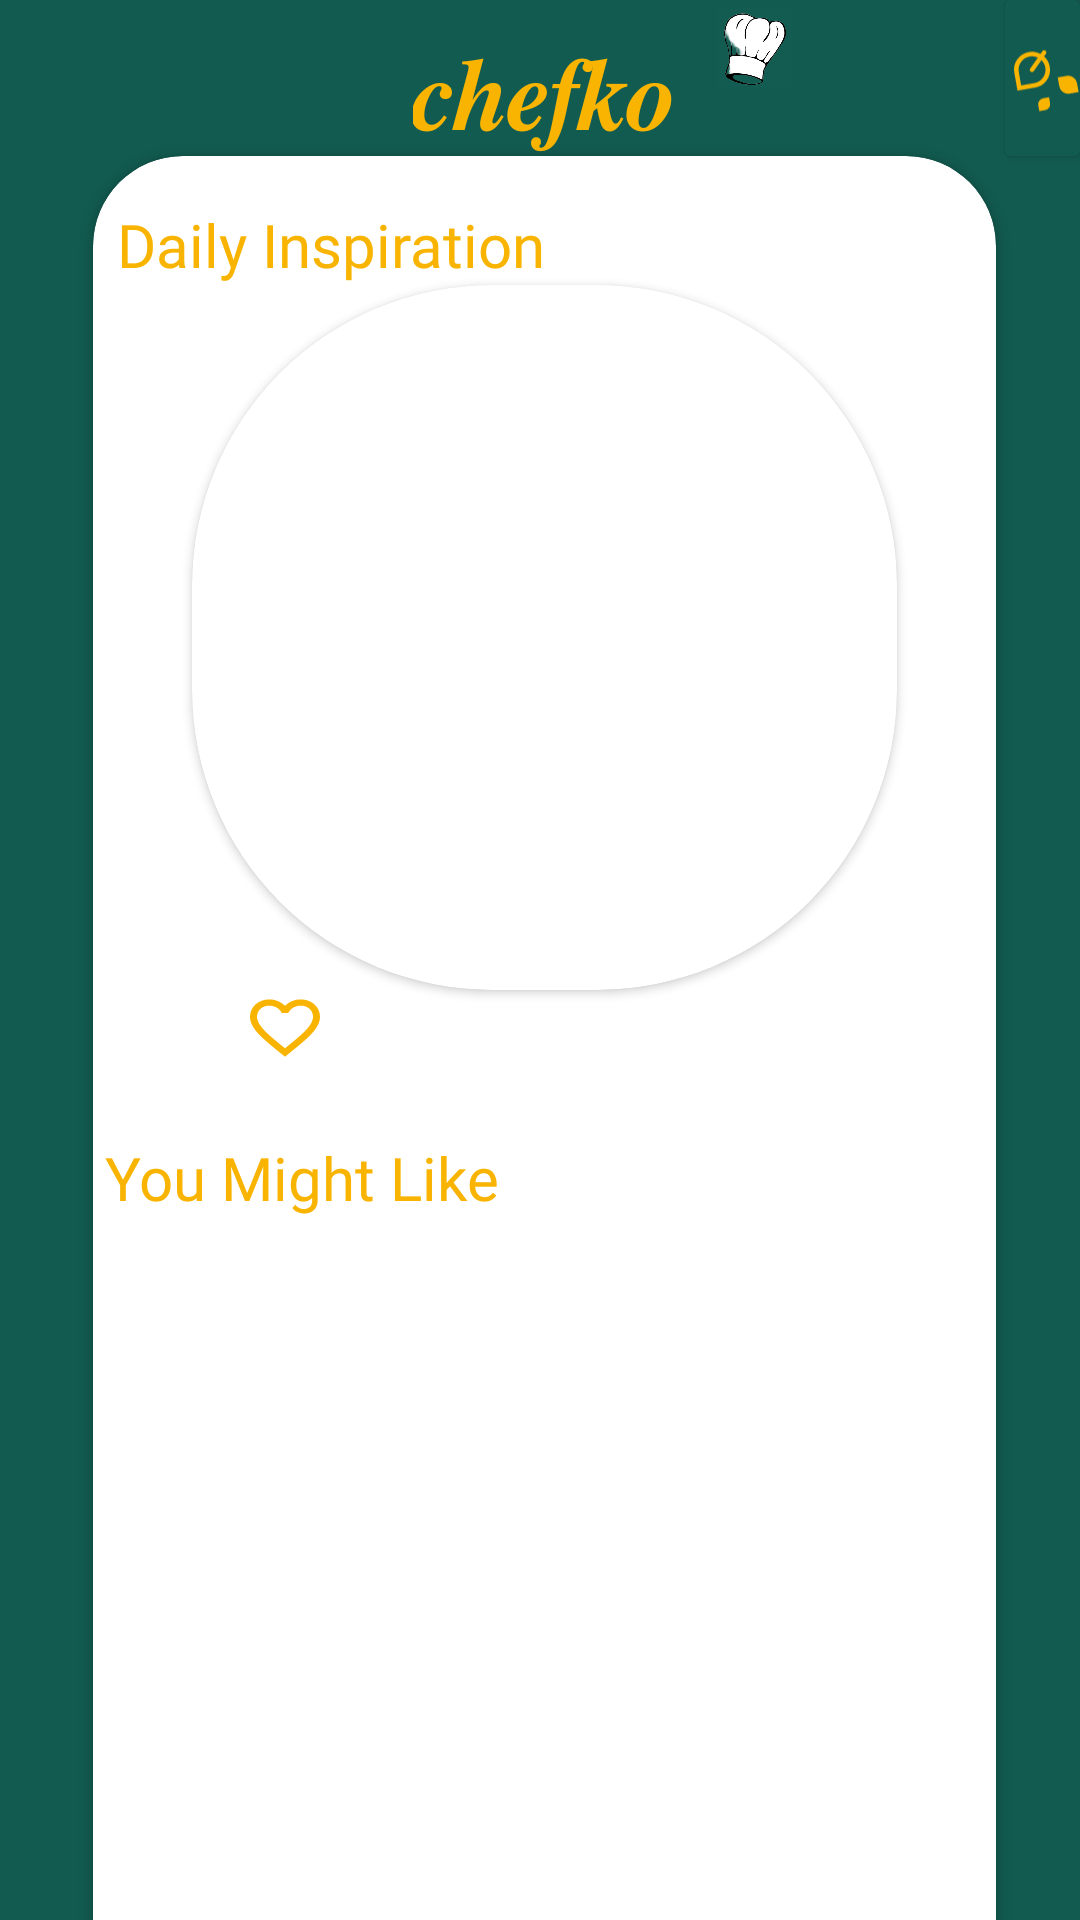

The Android layout XML behind this screen, and the referenced resources:
<!-- AndroidManifest.xml: application theme Theme.FoodPlanner -->
<!-- res/layout/fragment_home_screen.xml -->
<?xml version="1.0" encoding="utf-8"?>
<androidx.constraintlayout.widget.ConstraintLayout xmlns:android="http://schemas.android.com/apk/res/android"
    xmlns:app="http://schemas.android.com/apk/res-auto"
    xmlns:tools="http://schemas.android.com/tools"
    android:layout_width="match_parent"
    android:layout_height="match_parent"
    android:background="@color/darkGreen"
    android:visibility="visible">

    <ImageView
        android:id="@+id/imageView7"
        android:layout_width="49dp"
        android:layout_height="34dp"
        android:layout_marginEnd="60dp"
        app:layout_constraintEnd_toStartOf="@+id/guideline10"
        app:layout_constraintTop_toTopOf="parent"
        app:srcCompat="@drawable/mychef" />

    <androidx.cardview.widget.CardView
        android:id="@+id/mainCardView"
        android:layout_width="0dp"
        android:layout_height="0dp"
        app:cardCornerRadius="30dp"
        app:layout_constraintBottom_toTopOf="@+id/guideline7"
        app:layout_constraintEnd_toStartOf="@+id/guideline9"
        app:layout_constraintStart_toStartOf="@+id/guideline8"
        app:layout_constraintTop_toTopOf="@+id/guideline2" >

        <androidx.constraintlayout.widget.ConstraintLayout
            android:layout_width="match_parent"
            android:layout_height="match_parent">


            <TextView
                android:id="@+id/textView8"
                android:layout_width="wrap_content"
                android:layout_height="wrap_content"
                android:layout_marginStart="8dp"
                android:layout_marginTop="16dp"
                android:fontFamily="@font/arimo_bold_italic"
                android:text="@string/daily_insp_txt"
                android:textColor="@color/darkYellow"
                android:textSize="20sp"
                app:layout_constraintStart_toStartOf="parent"
                app:layout_constraintTop_toTopOf="parent" />

            <TextView
                android:id="@+id/textView9"
                android:layout_width="wrap_content"
                android:layout_height="wrap_content"
                android:layout_marginStart="4dp"
                android:layout_marginTop="24dp"
                android:fontFamily="@font/arimo_bold_italic"
                android:text="@string/you_might_like_txt"
                android:textColor="@color/darkYellow"
                android:textSize="20sp"
                app:layout_constraintStart_toStartOf="parent"
                app:layout_constraintTop_toBottomOf="@+id/fav_daily_btn"
                tools:ignore="MissingConstraints" />

            <androidx.recyclerview.widget.RecyclerView
                android:id="@+id/mealsRecycler"
                android:layout_width="327dp"
                android:layout_height="264dp"
                android:layout_marginTop="32dp"
                app:layout_constraintBottom_toBottomOf="parent"
                app:layout_constraintEnd_toEndOf="parent"
                app:layout_constraintHorizontal_bias="0.615"
                app:layout_constraintStart_toStartOf="parent"
                app:layout_constraintTop_toBottomOf="@+id/textView9"
                app:layout_constraintVertical_bias="0.0" />

            <androidx.cardview.widget.CardView
                android:id="@+id/inspirationCardView"
                android:layout_width="235dp"
                android:layout_height="235dp"
                app:cardCornerRadius="100dp"
                app:layout_constraintEnd_toEndOf="parent"
                app:layout_constraintStart_toStartOf="parent"
                app:layout_constraintTop_toBottomOf="@+id/textView8"
                tools:ignore="MissingConstraints">

                <ImageView
                    android:id="@+id/inspirationImage"
                    android:layout_width="match_parent"
                    android:layout_height="match_parent"
                    tools:srcCompat="@tools:sample/avatars" />

            </androidx.cardview.widget.CardView>

            <Button
                android:id="@+id/fav_daily_btn"
                android:layout_width="28dp"
                android:layout_height="25dp"
                android:layout_marginStart="50dp"
                android:background="@drawable/baseline_favorite_border_24"
                app:layout_constraintStart_toStartOf="parent"
                app:layout_constraintTop_toBottomOf="@+id/inspirationCardView" />
        </androidx.constraintlayout.widget.ConstraintLayout>
    </androidx.cardview.widget.CardView>

    <androidx.constraintlayout.widget.Guideline
        android:id="@+id/guideline2"
        android:layout_width="wrap_content"
        android:layout_height="wrap_content"
        android:orientation="horizontal"
        app:layout_constraintGuide_begin="52dp" />

    <androidx.constraintlayout.widget.Guideline
        android:id="@+id/guideline7"
        android:layout_width="wrap_content"
        android:layout_height="wrap_content"
        android:orientation="horizontal"
        app:layout_constraintGuide_begin="733dp" />

    <androidx.constraintlayout.widget.Guideline
        android:id="@+id/guideline8"
        android:layout_width="wrap_content"
        android:layout_height="wrap_content"
        android:orientation="vertical"
        app:layout_constraintGuide_begin="31dp" />

    <androidx.constraintlayout.widget.Guideline
        android:id="@+id/guideline9"
        android:layout_width="wrap_content"
        android:layout_height="wrap_content"
        android:orientation="vertical"
        app:layout_constraintGuide_end="28dp" />

    <androidx.constraintlayout.widget.Guideline
        android:id="@+id/guideline10"
        android:layout_width="wrap_content"
        android:layout_height="wrap_content"
        android:orientation="vertical"
        app:layout_constraintGuide_begin="335dp" />

    <androidx.cardview.widget.CardView
        android:id="@+id/cardView13"
        android:layout_width="0dp"
        android:layout_height="0dp"
        android:background="@color/darkGreen"
        android:backgroundTint="@color/darkGreen"
        android:visibility="visible"
        app:layout_constraintBottom_toTopOf="@+id/guideline2"
        app:layout_constraintEnd_toEndOf="parent"
        app:layout_constraintStart_toStartOf="@+id/guideline10"
        app:layout_constraintTop_toTopOf="parent">

        <ImageView
            android:id="@+id/imageView4"
            android:layout_width="match_parent"
            android:layout_height="match_parent"
            app:srcCompat="@drawable/baseline_energy_savings_leaf_24" />
    </androidx.cardview.widget.CardView>

    <TextView
        android:id="@+id/textView"
        android:layout_width="wrap_content"
        android:layout_height="wrap_content"
        android:layout_marginTop="8dp"
        android:text="@string/appName"
        android:textColor="@color/darkYellow"
        android:textSize="34sp"
        app:layout_constraintBottom_toTopOf="@+id/guideline2"
        app:layout_constraintEnd_toStartOf="@+id/guideline9"
        app:layout_constraintStart_toStartOf="@+id/guideline8"
        app:layout_constraintTop_toTopOf="parent" />


</androidx.constraintlayout.widget.ConstraintLayout>
<!-- resources referenced by this layout -->
<resources>
  <color name="darkGreen">#125b50</color>
  <color name="darkYellow">#f8b400</color>
  <!-- drawable baseline_energy_savings_leaf_24 (drawable) -->
  <vector android:height="24dp" android:tint="@color/darkYellow"
      android:viewportHeight="50" android:viewportWidth="50"
  
      android:width="24dp" xmlns:android="http://schemas.android.com/apk/res/android">
  
  
      <group
          android:translateX="55"
          android:translateY="45"
          android:rotation="170"
  
  
  
          >
  
          <path android:fillColor="@android:color/white"
              android:pathData="M24 11.5v-4q0-1.65 1.175-2.825Q26.35 3.5 28 3.5h4v4q0 1.65-1.175 2.825Q29.65 11.5 28 11.5Zm-14 12q-2.5 0-4.25-1.75T4 17.5v-6h6q2.5 0 4.25 1.75T16 17.5v6Zm22 20q-2.1 0-3.975-.675T24.6 40.95l-1.55 1.55q-.4.45-1.025.45-.625 0-1.025-.45-.45-.4-.45-1.025 0-.625.45-1.025l1.55-1.55q-1.2-1.55-1.875-3.425Q20 33.6 20 31.5q0-5 3.5-8.525Q27 19.45 32 19.5h11.95v12q.1 5-3.425 8.5T32 43.5Zm0-3q3.75 0 6.35-2.65 2.6-2.65 2.6-6.4V22.5h-8.9q-3.75 0-6.4 2.625Q23 27.75 23 31.5q0 1.45.45 2.775t1.25 2.475l6.3-6.3q.4-.45 1.025-.45.625 0 1.025.45.45.4.45 1.025 0 .625-.45 1.025l-6.3 6.3q1.15.8 2.475 1.25 1.325.45 2.775.45Zm0-9Z"/>
  
  
      </group>
  </vector>
  <!-- drawable baseline_favorite_border_24 (drawable) -->
  <vector android:height="24dp" android:tint="@color/darkYellow"
      android:viewportHeight="24" android:viewportWidth="24"
      android:width="24dp" xmlns:android="http://schemas.android.com/apk/res/android">
      <path android:fillColor="@android:color/white" android:pathData="M16.5,3c-1.74,0 -3.41,0.81 -4.5,2.09C10.91,3.81 9.24,3 7.5,3 4.42,3 2,5.42 2,8.5c0,3.78 3.4,6.86 8.55,11.54L12,21.35l1.45,-1.32C18.6,15.36 22,12.28 22,8.5 22,5.42 19.58,3 16.5,3zM12.1,18.55l-0.1,0.1 -0.1,-0.1C7.14,14.24 4,11.39 4,8.5 4,6.5 5.5,5 7.5,5c1.54,0 3.04,0.99 3.57,2.36h1.87C13.46,5.99 14.96,5 16.5,5c2,0 3.5,1.5 3.5,3.5 0,2.89 -3.14,5.74 -7.9,10.05z"/>
  </vector>
  <!-- drawable mychef: png bitmap (drawable-v24, 55371 bytes) -->
  <string name="appName">𝒄𝒉𝒆𝒇𝒌𝒐</string>
  <string name="daily_insp_txt">Daily Inspiration</string>
  <string name="you_might_like_txt">You Might Like</string>
  <style name="Theme.FoodPlanner" parent="Theme.AppCompat.Light.NoActionBar">
          
          <item name="colorPrimary">@color/purple_500</item>
          <item name="colorPrimaryVariant">@color/darkGreen</item>
          <item name="colorOnPrimary">@color/white</item>
          
          <item name="colorSecondary">@color/teal_200</item>
          <item name="colorSecondaryVariant">@color/teal_700</item>
          <item name="colorOnSecondary">@color/black</item>
          
          <item name="android:statusBarColor">?attr/colorPrimaryVariant</item>
          
      </style>
  <color name="purple_500">#FF6200EE</color>
  <color name="white">#FFFFFFFF</color>
  <color name="teal_200">#FF03DAC5</color>
  <color name="teal_700">#FF018786</color>
  <color name="black">#FF000000</color>
</resources>
